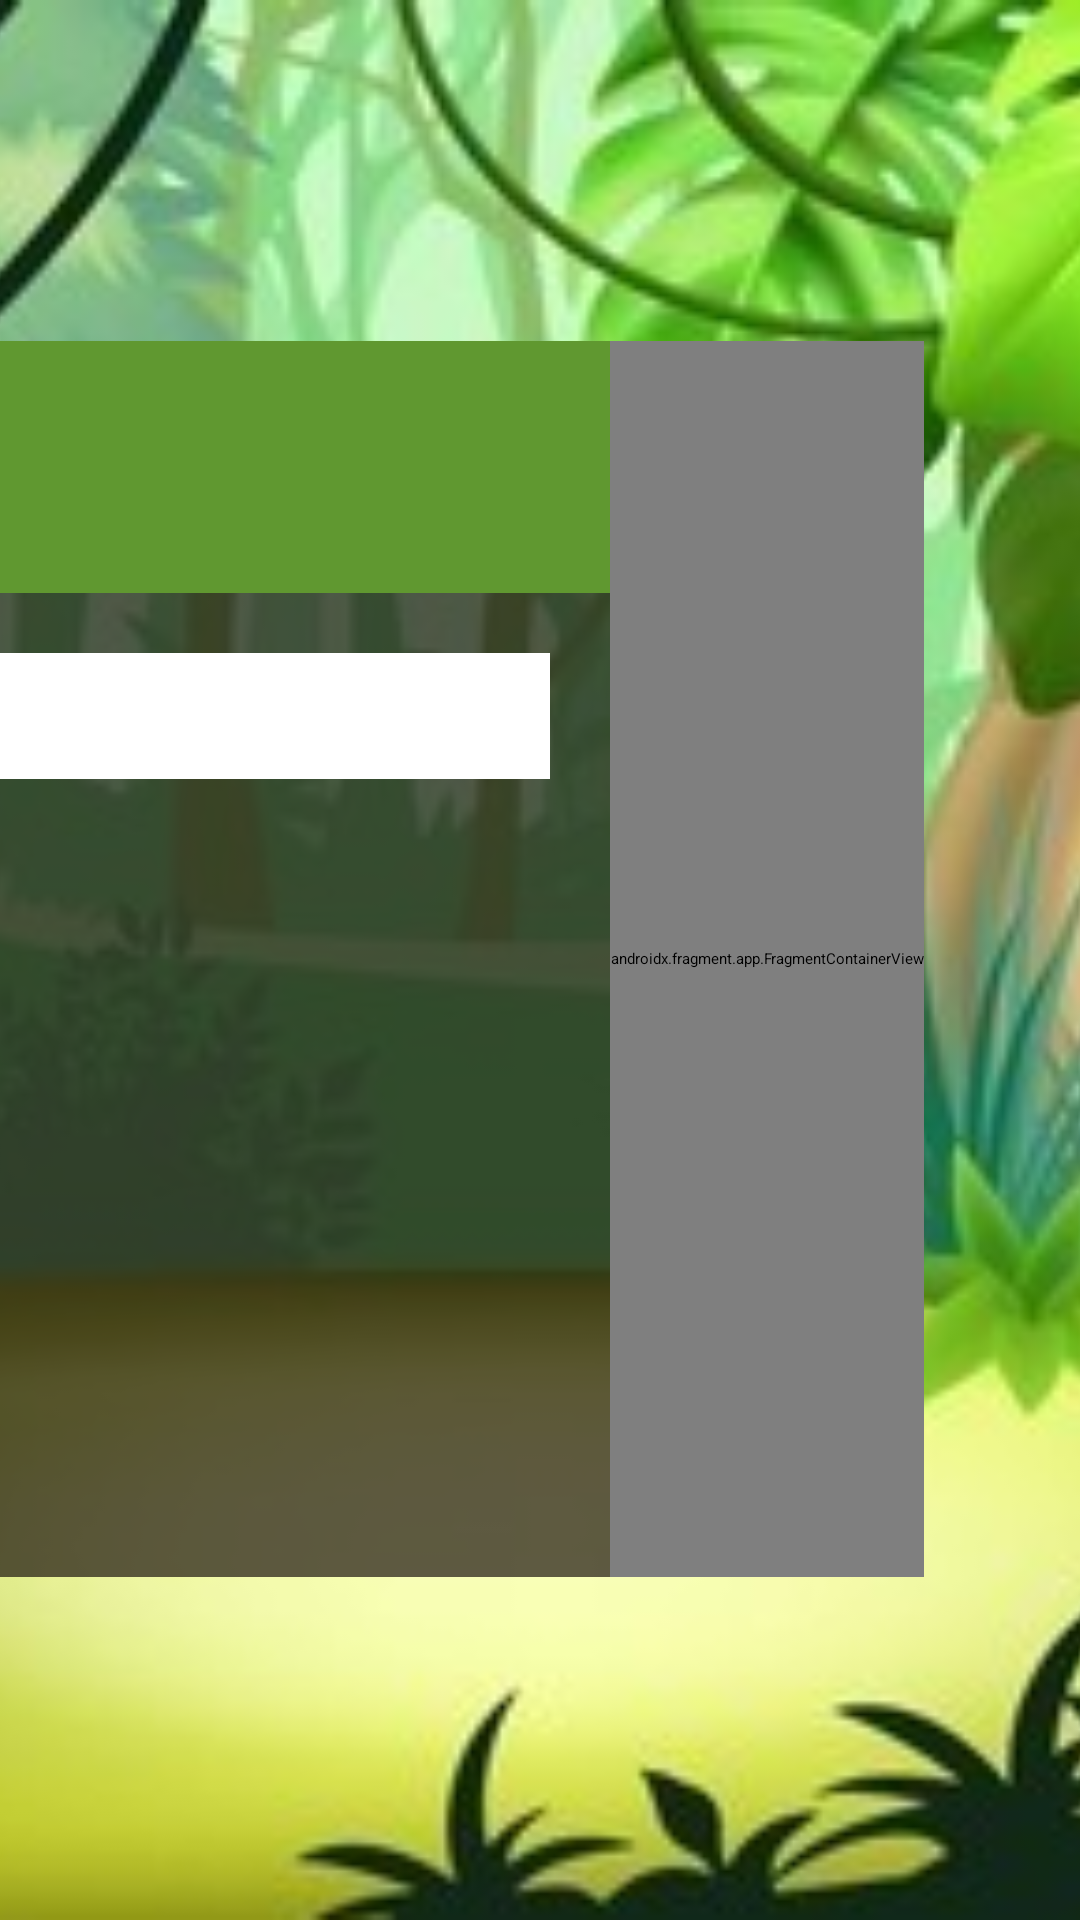

Layout XML and referenced resources for this Android screen:
<!-- AndroidManifest.xml: application theme AppTheme.NoActionBar -->
<!-- res/layout/activity_settings.xml -->
<?xml version="1.0" encoding="utf-8"?>
<androidx.constraintlayout.widget.ConstraintLayout xmlns:android="http://schemas.android.com/apk/res/android"
    xmlns:app="http://schemas.android.com/apk/res-auto"
    xmlns:tools="http://schemas.android.com/tools"
    android:layout_width="match_parent"
    android:layout_height="match_parent"
    android:background="#120C0C"
    tools:context=".MainActivity">

    <ImageView
        android:id="@+id/imageView"
        android:layout_width="fill_parent"
        android:layout_height="fill_parent"
        android:scaleType="centerCrop"
        android:src="@drawable/bg1"
        app:layout_constraintBottom_toBottomOf="parent"
        app:layout_constraintEnd_toEndOf="parent"
        app:layout_constraintStart_toStartOf="parent"
        app:layout_constraintTop_toTopOf="parent" />

    <LinearLayout
        android:layout_width="686dp"
        android:layout_height="412dp"
        android:layout_marginBottom="1dp"
        android:orientation="horizontal"
        app:layout_constraintBottom_toBottomOf="parent"
        app:layout_constraintEnd_toEndOf="parent"
        app:layout_constraintStart_toStartOf="parent"
        app:layout_constraintTop_toTopOf="parent">

        <LinearLayout
            android:layout_width="366dp"
            android:layout_height="match_parent"
            android:background="#A80E0606"
            android:orientation="vertical">

            <TextView
                android:id="@+id/textView4"
                android:layout_width="match_parent"
                android:layout_height="84dp"
                android:background="#609830"
                android:gravity="center_vertical"
                android:padding="25dp"
                android:text="Settings"
                android:textColor="@color/white"
                android:textSize="24sp" />

            <Spinner
                android:id="@+id/spinner"
                android:layout_width="match_parent"
                android:layout_height="42dp"
                android:layout_marginStart="30dp"
                android:layout_marginTop="20dp"
                android:layout_marginEnd="20dp"
                android:background="#fff"
                android:popupBackground="@drawable/h1"
                tools:ignore="SpeakableTextPresentCheck" />

            <TextView
                android:id="@+id/textView5"
                android:layout_width="match_parent"
                android:layout_height="wrap_content"
                android:layout_marginStart="30dp"
                android:layout_marginTop="20dp"
                android:layout_marginEnd="20dp"
                android:onClick="newAbout"
                android:text="About"
                android:textColor="@color/white"
                android:textSize="20sp"
                tools:ignore="TouchTargetSizeCheck" />

            <ImageView
                android:id="@+id/imageButton"
                android:layout_width="45dp"
                android:layout_height="49dp"
                android:layout_marginStart="30dp"
                android:layout_marginTop="100dp"
                android:onClick="home2"
                app:srcCompat="@drawable/hmbtn"
                tools:ignore="SpeakableTextPresentCheck" />
        </LinearLayout>

        <FrameLayout
            android:layout_width="match_parent"
            android:layout_height="match_parent">

            <androidx.fragment.app.FragmentContainerView
                android:id="@+id/fragmentContainerView"
                android:name="com.example.kiddies.BlankFragment"
                android:layout_width="wrap_content"
                android:layout_height="match_parent" />
        </FrameLayout>
    </LinearLayout>
</androidx.constraintlayout.widget.ConstraintLayout>
<!-- resources referenced by this layout -->
<resources>
  <!-- drawable bg1: jpeg bitmap (drawable, 72244 bytes) -->
  <!-- drawable h1: jpg bitmap (drawable, 2820 bytes) -->
  <!-- drawable hmbtn: png bitmap (drawable, 83367 bytes) -->
  <!-- not gathered from this repository: default colours our renderer supplied (Android Studio template values) -->
  <color name="white">#FFFFFFFF</color>
</resources>
